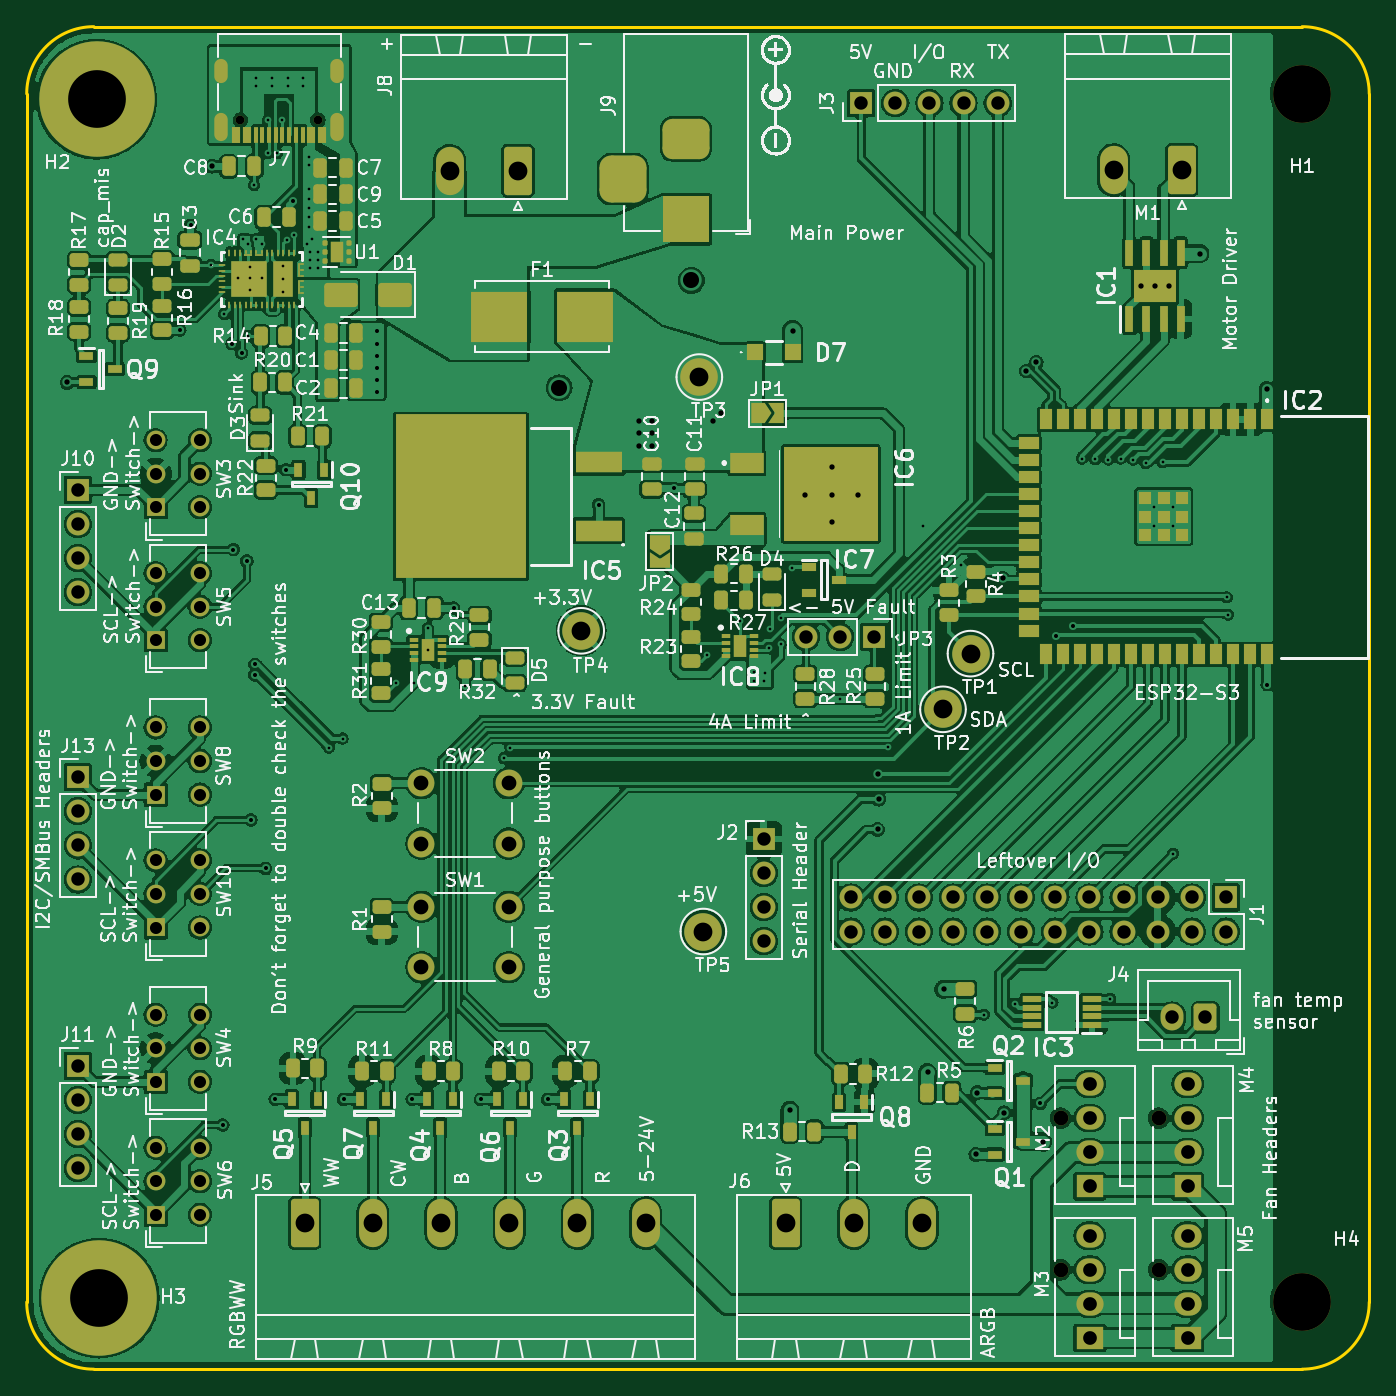
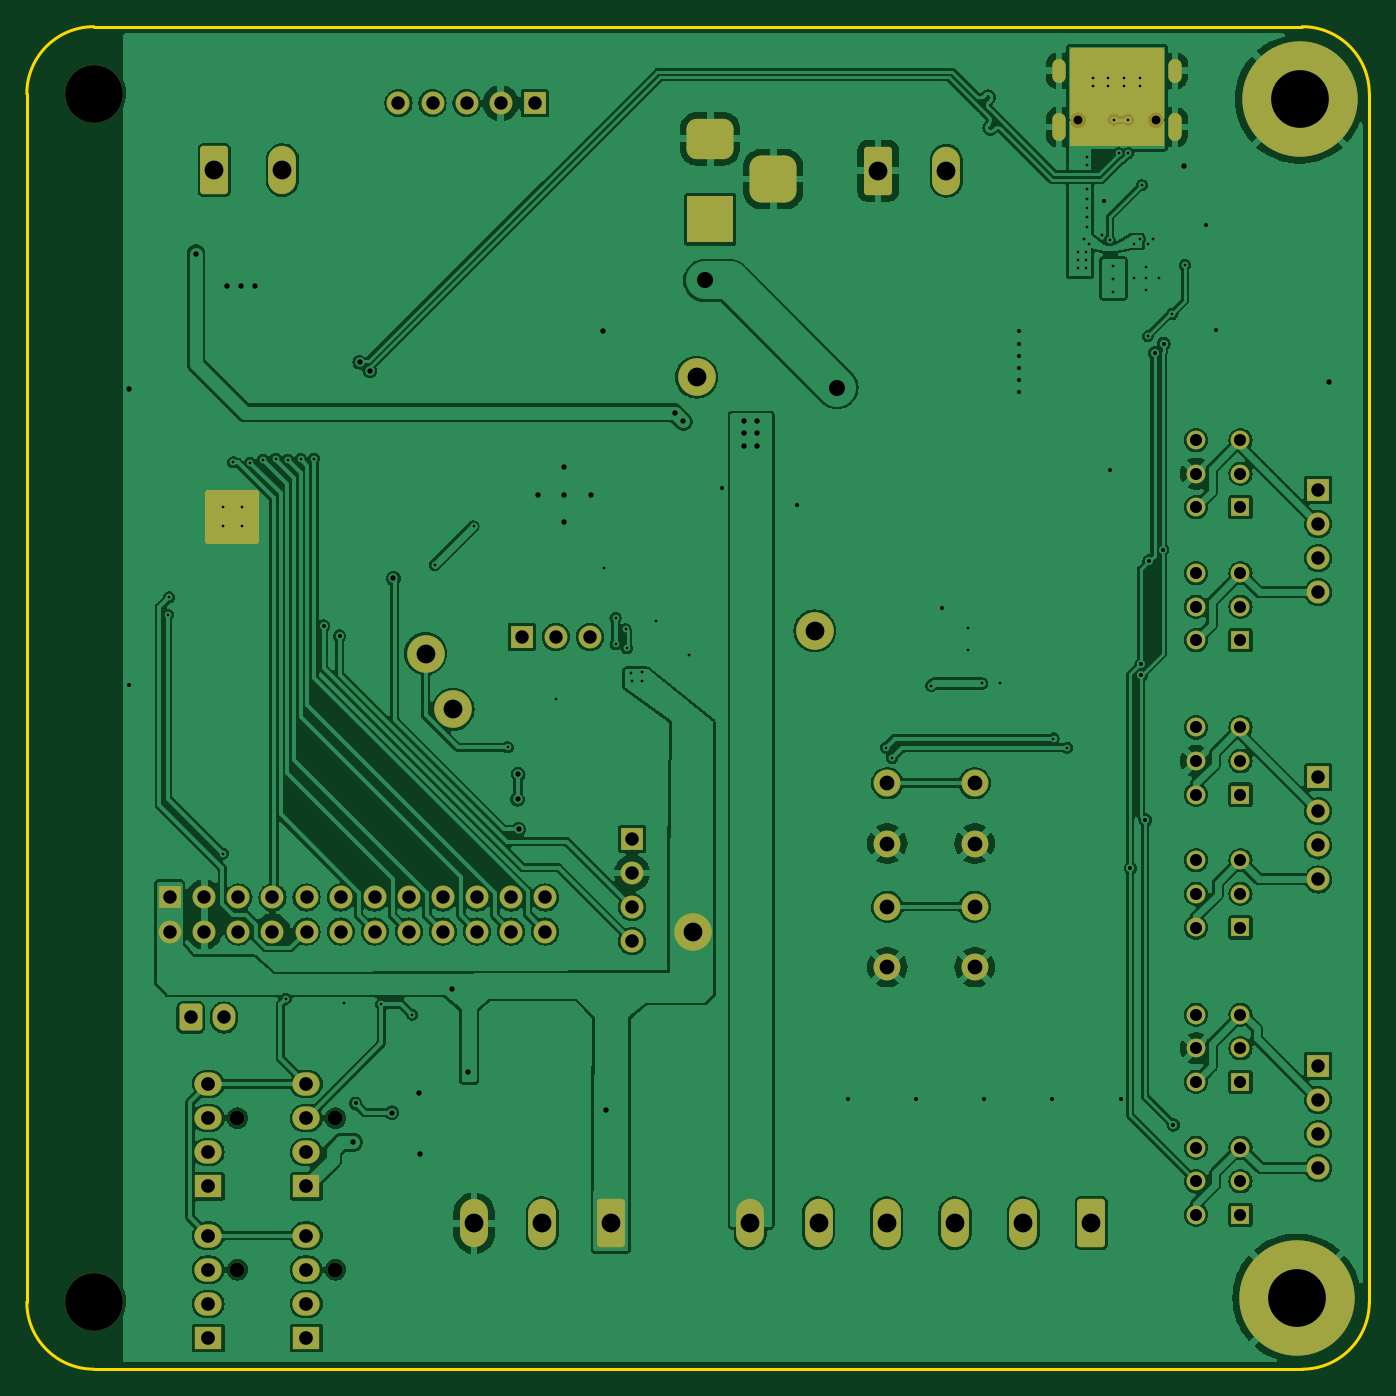
Circuit board: 11 layer files. Board 100.0 x 100.0 mm.
- bottom_copper: ESPHome AIO-CuBottom.gbr (316670 bytes)
- top_copper: ESPHome AIO-CuTop.gbr (519056 bytes)
- outline: ESPHome AIO-EdgeCuts.gbr (988 bytes)
- bottom_mask: ESPHome AIO-MaskBottom.gbr (7457 bytes)
- top_mask: ESPHome AIO-MaskTop.gbr (18318 bytes)
- drill: ESPHome AIO-NPTH.drl (588 bytes)
- drill: ESPHome AIO-PTH.drl (5729 bytes)
- paste: ESPHome AIO-PasteBottom.gbr (456 bytes)
- paste: ESPHome AIO-PasteTop.gbr (12275 bytes)
- bottom_silk: ESPHome AIO-SilkBottom.gbr (7467 bytes)
- top_silk: ESPHome AIO-SilkTop.gbr (347834 bytes)

=== bottom_copper: ESPHome AIO-CuBottom.gbr (316670 bytes, source omitted) ===
=== top_copper: ESPHome AIO-CuTop.gbr (519056 bytes, source omitted) ===
=== outline: ESPHome AIO-EdgeCuts.gbr ===
%TF.GenerationSoftware,KiCad,Pcbnew,7.0.10*%
%TF.CreationDate,2024-05-28T14:15:07+02:00*%
%TF.ProjectId,ESPHome AIO,45535048-6f6d-4652-9041-494f2e6b6963,rev?*%
%TF.SameCoordinates,Original*%
%TF.FileFunction,Profile,NP*%
%FSLAX46Y46*%
G04 Gerber Fmt 4.6, Leading zero omitted, Abs format (unit mm)*
G04 Created by KiCad (PCBNEW 7.0.10) date 2024-05-28 14:15:07*
%MOMM*%
%LPD*%
G01*
G04 APERTURE LIST*
%TA.AperFunction,Profile*%
%ADD10C,0.200000*%
%TD*%
G04 APERTURE END LIST*
D10*
X189900000Y-45700000D02*
X189900000Y-135700000D01*
X184900000Y-140700000D02*
G75*
G03*
X189900000Y-135700000I0J5000000D01*
G01*
X189900000Y-45700000D02*
G75*
G03*
X184900000Y-40700000I-5000000J0D01*
G01*
X89900000Y-135700000D02*
G75*
G03*
X94900000Y-140700000I5000000J0D01*
G01*
X89900000Y-135700000D02*
X89900000Y-45700000D01*
X94900000Y-140700000D02*
X184900000Y-140700000D01*
X94900000Y-40700000D02*
X184900000Y-40700000D01*
X94900000Y-40700000D02*
G75*
G03*
X89900000Y-45700000I0J-5000000D01*
G01*
M02*

=== bottom_mask: ESPHome AIO-MaskBottom.gbr (7457 bytes, source omitted) ===
=== top_mask: ESPHome AIO-MaskTop.gbr (18318 bytes, source omitted) ===
=== drill: ESPHome AIO-NPTH.drl ===
M48
; DRILL file {KiCad 7.0.10} date Tue May 28 14:15:07 2024
; FORMAT={-:-/ absolute / inch / decimal}
; #@! TF.CreationDate,2024-05-28T14:15:07+02:00
; #@! TF.GenerationSoftware,Kicad,Pcbnew,7.0.10
; #@! TF.FileFunction,NonPlated,1,2,NPTH
FMAT,2
INCH
; #@! TA.AperFunction,NonPlated,NPTH,ComponentDrill
T1C0.0256
; #@! TA.AperFunction,NonPlated,NPTH,ComponentDrill
T2C0.0433
; #@! TA.AperFunction,NonPlated,NPTH,ComponentDrill
T3C0.1693
%
G90
G05
T1
X4.1657Y-1.8762
X4.3933Y-1.8762
T2
X6.5715Y-4.803
X6.5715Y-5.2478
X6.8589Y-4.803
X6.8589Y-5.2478
T3
X7.2795Y-1.7992
X7.2795Y-5.3425
M30

=== drill: ESPHome AIO-PTH.drl (5729 bytes, source omitted) ===
=== paste: ESPHome AIO-PasteBottom.gbr ===
%TF.GenerationSoftware,KiCad,Pcbnew,7.0.10*%
%TF.CreationDate,2024-05-28T14:15:07+02:00*%
%TF.ProjectId,ESPHome AIO,45535048-6f6d-4652-9041-494f2e6b6963,rev?*%
%TF.SameCoordinates,Original*%
%TF.FileFunction,Paste,Bot*%
%TF.FilePolarity,Positive*%
%FSLAX46Y46*%
G04 Gerber Fmt 4.6, Leading zero omitted, Abs format (unit mm)*
G04 Created by KiCad (PCBNEW 7.0.10) date 2024-05-28 14:15:07*
%MOMM*%
%LPD*%
G01*
G04 APERTURE LIST*
G04 APERTURE END LIST*
M02*

=== paste: ESPHome AIO-PasteTop.gbr (12275 bytes, source omitted) ===
=== bottom_silk: ESPHome AIO-SilkBottom.gbr (7467 bytes, source omitted) ===
=== top_silk: ESPHome AIO-SilkTop.gbr (347834 bytes, source omitted) ===
